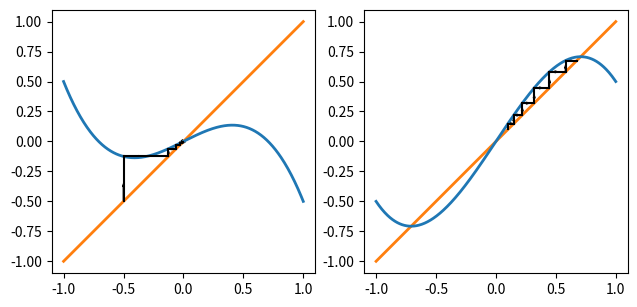

This figure's Python source:
import numpy as np 
import matplotlib.pyplot as plt 

fig, ax = plt.subplots(1, 2) 
for i, r in enumerate([-0.5, 0.5]): 
    f = lambda x: x + r*x - x**3
    ax[i].set_aspect('equal')
    ax[i].set_xlim([-1.1, 1.1])
    ax[i].set_ylim([-1.1, 1.1])
    pts = np.linspace(-1.0, 1.0, 500) 
    ax[i].plot(pts, pts, linewidth=2, color='tab:orange')
    ax[i].plot(pts, f(pts), linewidth=2, color='tab:blue')
    if i == 0:
        x = -0.5 
    else: 
        x = 0.1
    for _ in range(6): 
        ax[i].plot([x, x], [x, f(x)], color='k') 
        ax[i].arrow(x=x, y=x, dx=0, dy=(f(x)-x)/3, head_width=0.015, color='k')
        ax[i].plot([x, f(x)], [f(x), f(x)], color='k') 
        ax[i].arrow(x=x, y=f(x), dx=(f(x)-x)/3, dy=0, head_width=0.015, color='k')
        x = f(x)

plt.tight_layout()
plt.savefig('discrete_pitchfork.png')
plt.show()
